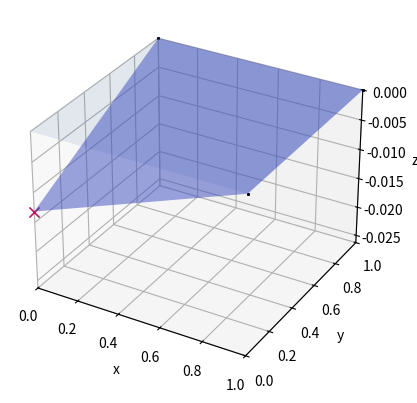

Write Python code to recreate this figure.
import scipy as sp
import numpy as np

np.set_printoptions(precision=3)

spiel = 1

def check_symmetric(a, rtol=1e-05, atol=1e-05):
    return np.allclose(a, a.T, rtol=rtol, atol=atol)

class Node:
    num_of_nodes = 0
    def __init__(self, x, y):
        self.nd_id    = Node.num_of_nodes
        self.w        = Node.num_of_nodes*3 + 0
        self.fi_x     = Node.num_of_nodes*3 + 1
        self.fi_y     = Node.num_of_nodes*3 + 2
        self.co_x     = x
        self.co_y     = y
        self.def_z    = 0

        Node.num_of_nodes += 1

    def apply_deformation(self, defm):
        self.def_z    -= defm


class Element:
    num_of_elements = 0
    a  = None
    b  = None
    E  = None
    h  = None
    mi = None
    k  = None
    d_mat  = None
    b_mat  = None

    aa = 1 + 3**(1/2)
    bb = 1 - 3**(1/2)
    mstress = 1/4 * np.array([  [aa*aa, aa*bb, bb*bb, aa*bb],
                                [aa*bb, aa*aa, aa*bb, bb*bb],
                                [bb*bb, aa*bb, aa*aa, aa*bb],
                                [aa*bb, bb*bb, aa*bb, aa*aa] ])

    def __init__(self, n0, n1, n2, n3, E = 210*1e9, mi = 0.3, h = 0.01):
        self.Flag   = False

        self.el_id  = Element.num_of_elements
        self.n_0    = n0.nd_id
        self.n_1    = n1.nd_id
        self.n_2    = n2.nd_id
        self.n_3    = n3.nd_id
        self.a      = abs(n0.co_x - n1.co_x)/2
        self.b      = abs(n1.co_y - n2.co_y)/2
        self.E      = E
        self.h      = h
        self.mi     = mi
        self.vec    = [ n0.w, n0.fi_x, n0.fi_y,
                        n1.w, n1.fi_x, n1.fi_y,
                        n2.w, n2.fi_x, n2.fi_y,
                        n3.w, n3.fi_x, n3.fi_y, ]

        if Element.num_of_elements == 0:
            Element.a  = self.a
            Element.b  = self.b
            Element.E  = self.E
            Element.h  = self.h
            Element.mi = self.mi
            if spiel:
                print("First element created", self.el_id)
            self.Flag   = True

        if abs((self.a / Element.a)-1)*100 > 1:
            if spiel:
                print("a changed, from: {} to: {}, element: {}".format( Element.a,self.a, self.el_id  ))
            Element.a  = self.a
            self.Flag   = True

        if abs((self.b / Element.b)-1)*100 > 1:
            if spiel:
                print("b changed, from: {} to: {}, element: {}".format( Element.b,self.b, self.el_id  ))
            Element.b  = self.b
            self.Flag   = True

        if abs((self.E / Element.E)-1)*100 > 1:
            if spiel:
                print("E changed, from: {} to: {}, element: {}".format( Element.E,self.E, self.el_id  ))
            Element.E  = self.E
            self.Flag   = True

        if abs((self.h / Element.h)-1)*100 > 1:
            if spiel:
                print("h changed, from: {} to: {}, element: {}".format( Element.h,self.h, self.el_id  ))
            Element.h  = self.h
            self.Flag   = True

        if abs((self.mi / Element.mi)-1)*100 > 1:
            if spiel:
                print("mi changed, from: {} to: {}, element: {}".format( Element.mi,self.mi, self.el_id  ))
            Element.mi  = self.mi
            self.Flag   = True

        if self.Flag:
            Element.k, Element.b_mat, Element.d_mat = self.k_elem()
            self.k_el  = Element.k
            self.b_mat = Element.b_mat
            self.d_mat = Element.d_mat
        else:
            self.k_el  = Element.k
            self.b_mat = Element.b_mat
            self.d_mat = Element.d_mat

        self.e_loads = []

        Element.num_of_elements += 1

    def k_elem(self):
        a = self.a
        b = self.b
        E = self.E
        h = self.h
        mi = self.mi

        d_mat = np.zeros( (12,12) )
        D_con = E*h**3/(12*(1-mi**2))
        d_mat[0][0], d_mat[1][1], d_mat[3][3], d_mat[4][4]   = D_con * 1, D_con * 1, D_con * 1, D_con * 1
        d_mat[6][6], d_mat[7][7], d_mat[9][9], d_mat[10][10] = D_con * 1, D_con * 1, D_con * 1, D_con * 1

        d_mat[0][1], d_mat[1][0], d_mat[3][4], d_mat[4][3]   = D_con * mi, D_con * mi, D_con * mi, D_con * mi
        d_mat[6][7], d_mat[7][6], d_mat[9][10], d_mat[10][9] = D_con * mi, D_con * mi, D_con * mi, D_con * mi

        d_mat[2][2], d_mat[5][5], d_mat[8][8], d_mat[11][11] = D_con * (1-mi)/2, D_con * (1-mi)/2, D_con * (1-mi)/2, D_con * (1-mi)/2

        gauss_x=[-1/3**0.5, +1/3**0.5, +1/3**0.5, -1/3**0.5]
        gauss_y=[-1/3**0.5, -1/3**0.5, +1/3**0.5, +1/3**0.5]

        b_mat = None
        b_matrix = []
        for i in range(4):
            x_g = gauss_x[i]
            y_g = gauss_y[i]
            b_mat_b = self.B_matrix(a, b, x_g, y_g)
            if i == 0:
                b_mat = b_mat_b
                b_matrix.append(b_mat_b)
            else:
                b_mat = np.concatenate( ( b_mat, b_mat_b) )
                b_matrix.append(b_mat_b)

        K_elem = (np.transpose(b_mat)@d_mat@b_mat)*a*b

        return K_elem, b_matrix, d_mat

    def B_matrix(self, a, b, x, y):
        b_matrix = np.zeros( (3, 12) )
        b_matrix[0][0]  = -3*(x-x*y)/(4*a**2)
        b_matrix[0][1]  = -((3*a*x-3*a*x*y-a+a*y)/4)/a**2
        b_matrix[0][2]  = 0
        b_matrix[0][3]  = -3*(-x+x*y)/(4*a**2)
        b_matrix[0][4]  = -((3*a*x-3*a*x*y+a-a*y)/4)/a**2
        b_matrix[0][5]  = 0
        b_matrix[0][6]  = -3*(-x-x*y)/(4*a**2)
        b_matrix[0][7]  = -((3*a*x+3*a*x*y+a+a*y)/4)/a**2
        b_matrix[0][8]  = 0
        b_matrix[0][9]  = -3*(x+x*y)/(4*a**2)
        b_matrix[0][10] = -((3*a*x+3*a*x*y-a-a*y)/4)/a**2
        b_matrix[0][11] = 0
        b_matrix[1][0]  = -3*(y-x*y)/(4*b**2)
        b_matrix[1][1]  = 0
        b_matrix[1][2]  = -((3*b*y-3*b*x*y-b+b*x)/4)/b**2
        b_matrix[1][3]  = -3*(y+x*y)/(4*b**2)
        b_matrix[1][4]  = 0
        b_matrix[1][5]  = -((3*b*y+3*b*x*y-b-b*x)/4)/b**2
        b_matrix[1][6]  = -3*(-y-x*y)/(4*b**2)
        b_matrix[1][7]  = 0
        b_matrix[1][8]  = -((3*b*y+3*b*x*y+b+b*x)/4)/b**2
        b_matrix[1][9]  = -3*(-y+x*y)/(4*b**2)
        b_matrix[1][10] = 0
        b_matrix[1][11] = -((3*b*y-3*b*x*y+b-b*x)/4)/b**2
        b_matrix[2][0]  = -2*(1/2-3*x**2/8-3*y**2/8)/(a*b)
        b_matrix[2][1]  = -2*(-3/8*a*x**2+a*x/4+a/8)/(a*b)
        b_matrix[2][2]  = -2*(-3/8*b*y**2+b*y/4+b/8)/(a*b)
        b_matrix[2][3]  = -2*(-1/2+3*x**2/8+3*y**2/8)/(a*b)
        b_matrix[2][4]  = -2*(-3/8*a*x**2-a*x/4+a/8)/(a*b)
        b_matrix[2][5]  = -2*(3/8*b*y**2-b*y/4-b/8)/(a*b)
        b_matrix[2][6]  = -2*(1/2-3*x**2/8-3*y**2/8)/(a*b)
        b_matrix[2][7]  = -2*(3/8*a*x**2+a*x/4-a/8)/(a*b)
        b_matrix[2][8]  = -2*(3/8*b*y**2+b*y/4-b/8)/(a*b)
        b_matrix[2][9]  = -2*(-1/2+3*x**2/8+3*y**2/8)/(a*b)
        b_matrix[2][10] = -2*(3/8*a*x**2-a*x/4-a/8)/(a*b)
        b_matrix[2][11] = -2*(-3/8*b*y**2-b*y/4+b/8)/(a*b)
        return b_matrix

    def get_load_vector(self, q):
        a = self.a
        b = self.b
        q = 4*q*a*b * np.array([1/4, a/12, b/12, 1/4, -a/12, b/12, 1/4, -a/12, -b/12, 1/4, a/12, -b/12])
        self.e_loads.append(q)

    def get_def_vector(self, c_n, r_t):
        pass

# Definition of construction

LX = 1
LY = 1

mesh = 1

nx = int(LX/mesh)
ny = int(LY/mesh)


coor_x = [0+i*(LX/nx) for i in range(nx+1)]
coor_y = [0+i*(LY/ny) for i in range(ny+1)]

Nodes_ = np.empty( (ny+1, nx+1), dtype = "int" )
cunt = 0
for i in range(ny+1):
    for j in range(nx+1):
        Nodes_[i][j] = cunt
        cunt += 1

l_nodes = []
for i in range(ny+1):
    for j in range(nx+1):
        x_coor = coor_x[j]
        y_coor = coor_y[i]
        l_nodes.append(Node(x_coor,y_coor))

l_elems = []
for i in range(ny):
    for j in range(nx):
        n0 = Nodes_[i+1][j]
        n1 = Nodes_[i+1][j+1]
        n2 = Nodes_[i][j+1]
        n3 = Nodes_[i][j]
        l_elems.append( Element(l_nodes[n0], l_nodes[n1], l_nodes[n2], l_nodes[n3], h = 0.01) )

## LOAD CASES

# for i in l_elems:
#     i.get_load_vector(2000)

for i in l_elems:
    i.get_load_vector(1000)

# Assembly of Global stiffness B_matrix
n_e       = len(l_elems)
n_n       = len(l_nodes)
dofs      = n_n*3
code_nums = list(range(dofs))

load = [0 for i in range(dofs)]
# for e in l_elems:
#     for l in e.e_loads:
#         for i in range(12):             # because element matrix is 12x12 shape
#             load[e.vec[i]] += l[i]

load[0] = 1000

# 4 points around
boundary = []
for i in l_nodes:
    if i.co_x == 0 and i.co_y == LY:
        boundary.append(i.w)
        boundary.append(i.fi_x)
        boundary.append(i.fi_y)
    if i.co_x == LX and i.co_y == 0:
        boundary.append(i.w)
        boundary.append(i.fi_x)
        boundary.append(i.fi_y)
    if i.co_x == LX and i.co_y == LY:
        boundary.append(i.w)
        boundary.append(i.fi_x)
        boundary.append(i.fi_y)
    # if i.co_x == 0 and i.co_y == 0:
    #     boundary.append(i.w)
    # if i.co_x == LX/2 and i.co_y == LY/2:
    #     boundary.append(i.w)
deleto = boundary


K_gl = np.zeros( (dofs, dofs) )
for i in l_elems:
    for j in range(12):                 # because element matrix is 12x12 shape
        for k in range(12):             # because element matrix is 12x12 shape
            K_gl[i.vec[j],i.vec[k]] += i.k_el[j,k]

# np.savetxt("2elems_full.csv",K_gl, fmt = "%.2e")

K_gl = np.delete(K_gl, deleto, axis = 0)
K_gl = np.delete(K_gl, deleto, axis = 1)
load = np.delete(load, deleto, axis = 0)

code_nums = np.delete(code_nums, deleto, axis = 0)

delta = np.linalg.inv(K_gl)
r_tot = np.matmul(delta, load)

results = [ "{}: {} -> (in deg: {})".format(code_nums[i], r_tot[i]*1000, np.rad2deg(r_tot[i])) for i in range(len(code_nums)) ]

for i in range(len(r_tot)):
    if code_nums[i]%3 == 0:
        l_nodes[code_nums[i]//3].apply_deformation(r_tot[i])


vector = list(l_elems[0].vec)

b = []
for i in range(12):
    if (vector[i] in code_nums):
        index = list(code_nums).index(vector[i])
        b.append(r_tot[index])
    else:
        b.append(100)
b = np.array(b)

a = []
for i in range(4):
    a.append( [b[i*3], b[i*3+1], b[i*3+2]] )

a = np.array(a)

b_matica = l_elems[0].b_mat

E  = 200000000000
mi = 0.3
h  = 0.01
p  = 1000

d_matica = E*h**3/(12*(1-mi**2)) * np.array( [ [1,  mi, 0        ],
                                               [mi, 1,  0        ],
                                               [0,  0,  (1-mi)/2 ] ] )

stress = np.zeros( (1,3) )

for i in range(4):
    stress += d_matica @ b_matica[i] @ b
    # print(d_matica @ b_matica[i] @ b)
print(stress, "stress")

print(r_tot, "rtot")



spiel = 1
if spiel:
    scale = 2
    # PLOT
    import matplotlib.pyplot as plt
    import mpl_toolkits.mplot3d as plt3d
    from matplotlib import cm
    from matplotlib.ticker import LinearLocator

    fig, ax = plt.subplots(subplot_kw={"projection": "3d"})

    red_r_tot  = []
    red_c_nums = []
    for i in range(len(code_nums)):
        if code_nums[i]%3 == 0:
            red_r_tot.append(r_tot[i])
            red_c_nums.append(code_nums[i])

    r_max = max(red_r_tot)
    r_min = min(red_r_tot)
    c_n_max = red_c_nums[red_r_tot.index(r_max)]
    c_n_min = red_c_nums[red_r_tot.index(r_min)]

    if LX > LY:
        ax.set_xlim( (0, LX) )
        ax.set_ylim( (-abs(LX-LY)/2, LY+(abs(LX-LY)/2)) )
        ax.set_zlim( (min(-scale*r_max,0), max(-scale*r_min,0)) )
    elif LX < LY:
        ax.set_xlim( (-abs(LX-LY)/2, LX+(abs(LX-LY)/2)) )
        ax.set_ylim( (0,LY) )
        ax.set_zlim( (min(-scale*r_max,0), max(-scale*r_min,0)) )
    else:
        ax.set_xlim( (0,LX) )
        ax.set_ylim( (0,LY) )
        ax.set_zlim( (min(-scale*r_max,0), max(-scale*r_min,0)) )

    ax.set_xlabel("x")
    ax.set_ylabel("y")
    ax.set_zlabel("z")

    X = np.zeros( (ny+1, nx+1) )
    Y = np.zeros( (ny+1, nx+1) )
    Z = np.zeros( (ny+1, nx+1) )
    Z_= np.zeros( (ny+1, nx+1) )

    for i in range(ny+1):
        for j in range(nx+1):
            n = Nodes_[i,j]
            X[i,j] = l_nodes[n].co_x
            Y[i,j] = l_nodes[n].co_y
            Z[i,j] = 0
            Z_[i,j]= l_nodes[n].def_z

    surf_undef = ax.plot_surface(X, Y, Z,
                 linewidth=1, antialiased=True, alpha = 0.1 )

    surf_def   = ax.plot_surface(X, Y, Z_, cmap=cm.coolwarm,
                 linewidth=0, antialiased=True, alpha = 0.5 )

    for i in deleto:
        ax.plot([l_nodes[i//3].co_x], [l_nodes[i//3].co_y], [0.], markerfacecolor='k', markeredgecolor='k', marker='o', markersize=1, alpha=1.)

    ax.plot([l_nodes[c_n_max//3].co_x], [l_nodes[c_n_max//3].co_y], [l_nodes[c_n_max//3].def_z], markeredgecolor='b', marker='x', markersize=7, alpha=0.7)
    ax.plot([l_nodes[c_n_min//3].co_x], [l_nodes[c_n_min//3].co_y], [l_nodes[c_n_min//3].def_z], markeredgecolor='r', marker='x', markersize=7, alpha=0.7)

    plt.show()
